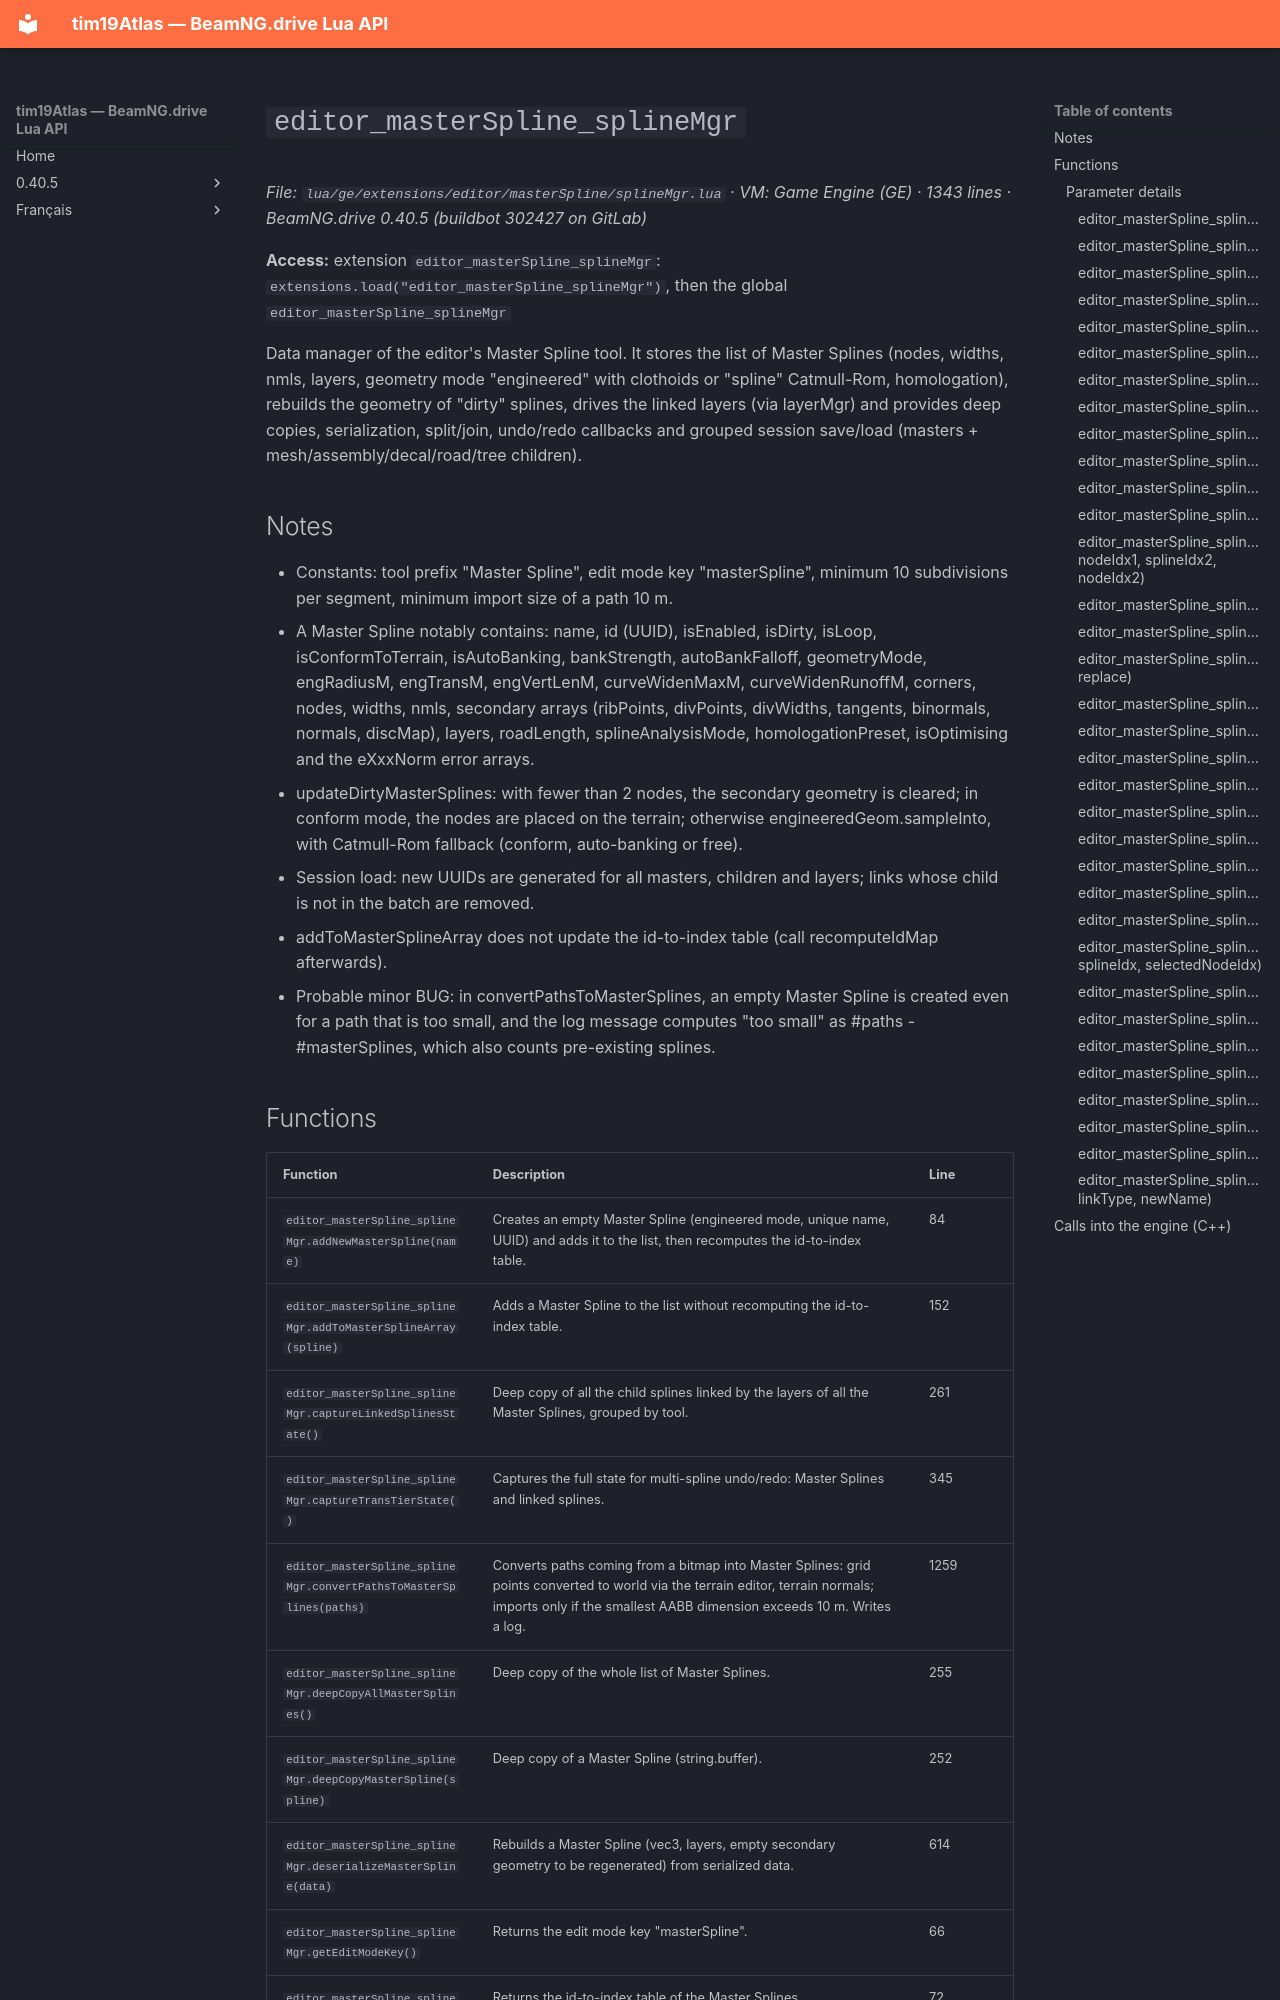

repository: Tim0219800/beamng-lua-atlas · page: 0.40.5/ge/extensions/editor/masterSpline/splineMgr.html · generator: mkdocs

# `editor_masterSpline_splineMgr`

*File: `lua/ge/extensions/editor/masterSpline/splineMgr.lua` · VM: Game Engine (GE) · 1343 lines · BeamNG.drive 0.40.5 (buildbot 302427 on GitLab)*

**Access:** extension `editor_masterSpline_splineMgr`: `extensions.load("editor_masterSpline_splineMgr")`, then the global `editor_masterSpline_splineMgr`

Data manager of the editor's Master Spline tool. It stores the list of Master Splines (nodes, widths, nmls, layers, geometry mode "engineered" with clothoids or "spline" Catmull-Rom, homologation), rebuilds the geometry of "dirty" splines, drives the linked layers (via layerMgr) and provides deep copies, serialization, split/join, undo/redo callbacks and grouped session save/load (masters + mesh/assembly/decal/road/tree children).

## Notes

- Constants: tool prefix "Master Spline", edit mode key "masterSpline", minimum 10 subdivisions per segment, minimum import size of a path 10 m.
- A Master Spline notably contains: name, id (UUID), isEnabled, isDirty, isLoop, isConformToTerrain, isAutoBanking, bankStrength, autoBankFalloff, geometryMode, engRadiusM, engTransM, engVertLenM, curveWidenMaxM, curveWidenRunoffM, corners, nodes, widths, nmls, secondary arrays (ribPoints, divPoints, divWidths, tangents, binormals, normals, discMap), layers, roadLength, splineAnalysisMode, homologationPreset, isOptimising and the eXxxNorm error arrays.
- updateDirtyMasterSplines: with fewer than 2 nodes, the secondary geometry is cleared; in conform mode, the nodes are placed on the terrain; otherwise engineeredGeom.sampleInto, with Catmull-Rom fallback (conform, auto-banking or free).
- Session load: new UUIDs are generated for all masters, children and layers; links whose child is not in the batch are removed.
- addToMasterSplineArray does not update the id-to-index table (call recomputeIdMap afterwards).
- Probable minor BUG: in convertPathsToMasterSplines, an empty Master Spline is created even for a path that is too small, and the log message computes "too small" as #paths - #masterSplines, which also counts pre-existing splines.
